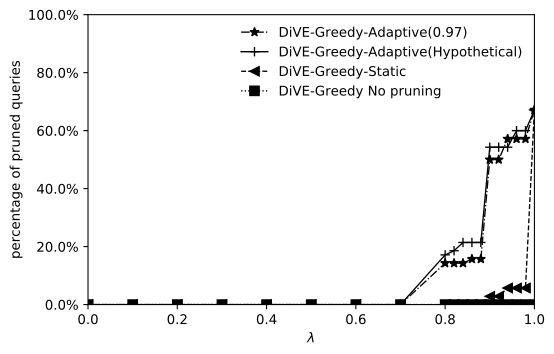

Data behind this chart, as committed beside it:
tradeoff, DiVE-Greedy-Adaptive(0.80), DiVE-Greedy-Adaptive(0.85), DiVE-Greedy-Adaptive(0.97), DiVE-Greedy-Adaptive(Hypothetical), DiVE-Greedy-Static, DiVE-Greedy No pruning
0, 0, 0, 0, 0, 0, 0
0.1, 0, 0, 0, 0, 0, 0
0.2, 0, 0, 0, 0, 0, 0
0.3, 0, 0, 0, 0, 0, 0
0.4, 0, 0, 0, 0, 0, 0
0.5, 0, 0, 0, 0, 0, 0
0.6, 2, 0, 0, 0, 0, 0
0.7, 6, 4, 0, 0, 0, 0
0.8, 14, 12, 10, 12, 0, 0
0.82, 14, 13, 10, 13, 0, 0
0.84, 15, 13, 10, 15, 0, 0
0.86, 15, 14, 11, 15, 0, 0
0.88, 16, 14, 11, 15, 0, 0
0.9, 41, 41, 35, 38, 2, 0
0.92, 41, 41, 35, 38, 2, 0
0.94, 44, 44, 40, 38, 4, 0
0.96, 44, 44, 40, 42, 4, 0
0.98, 44, 44, 40, 42, 4, 0
1, 47, 47, 47, 47, 47, 0
